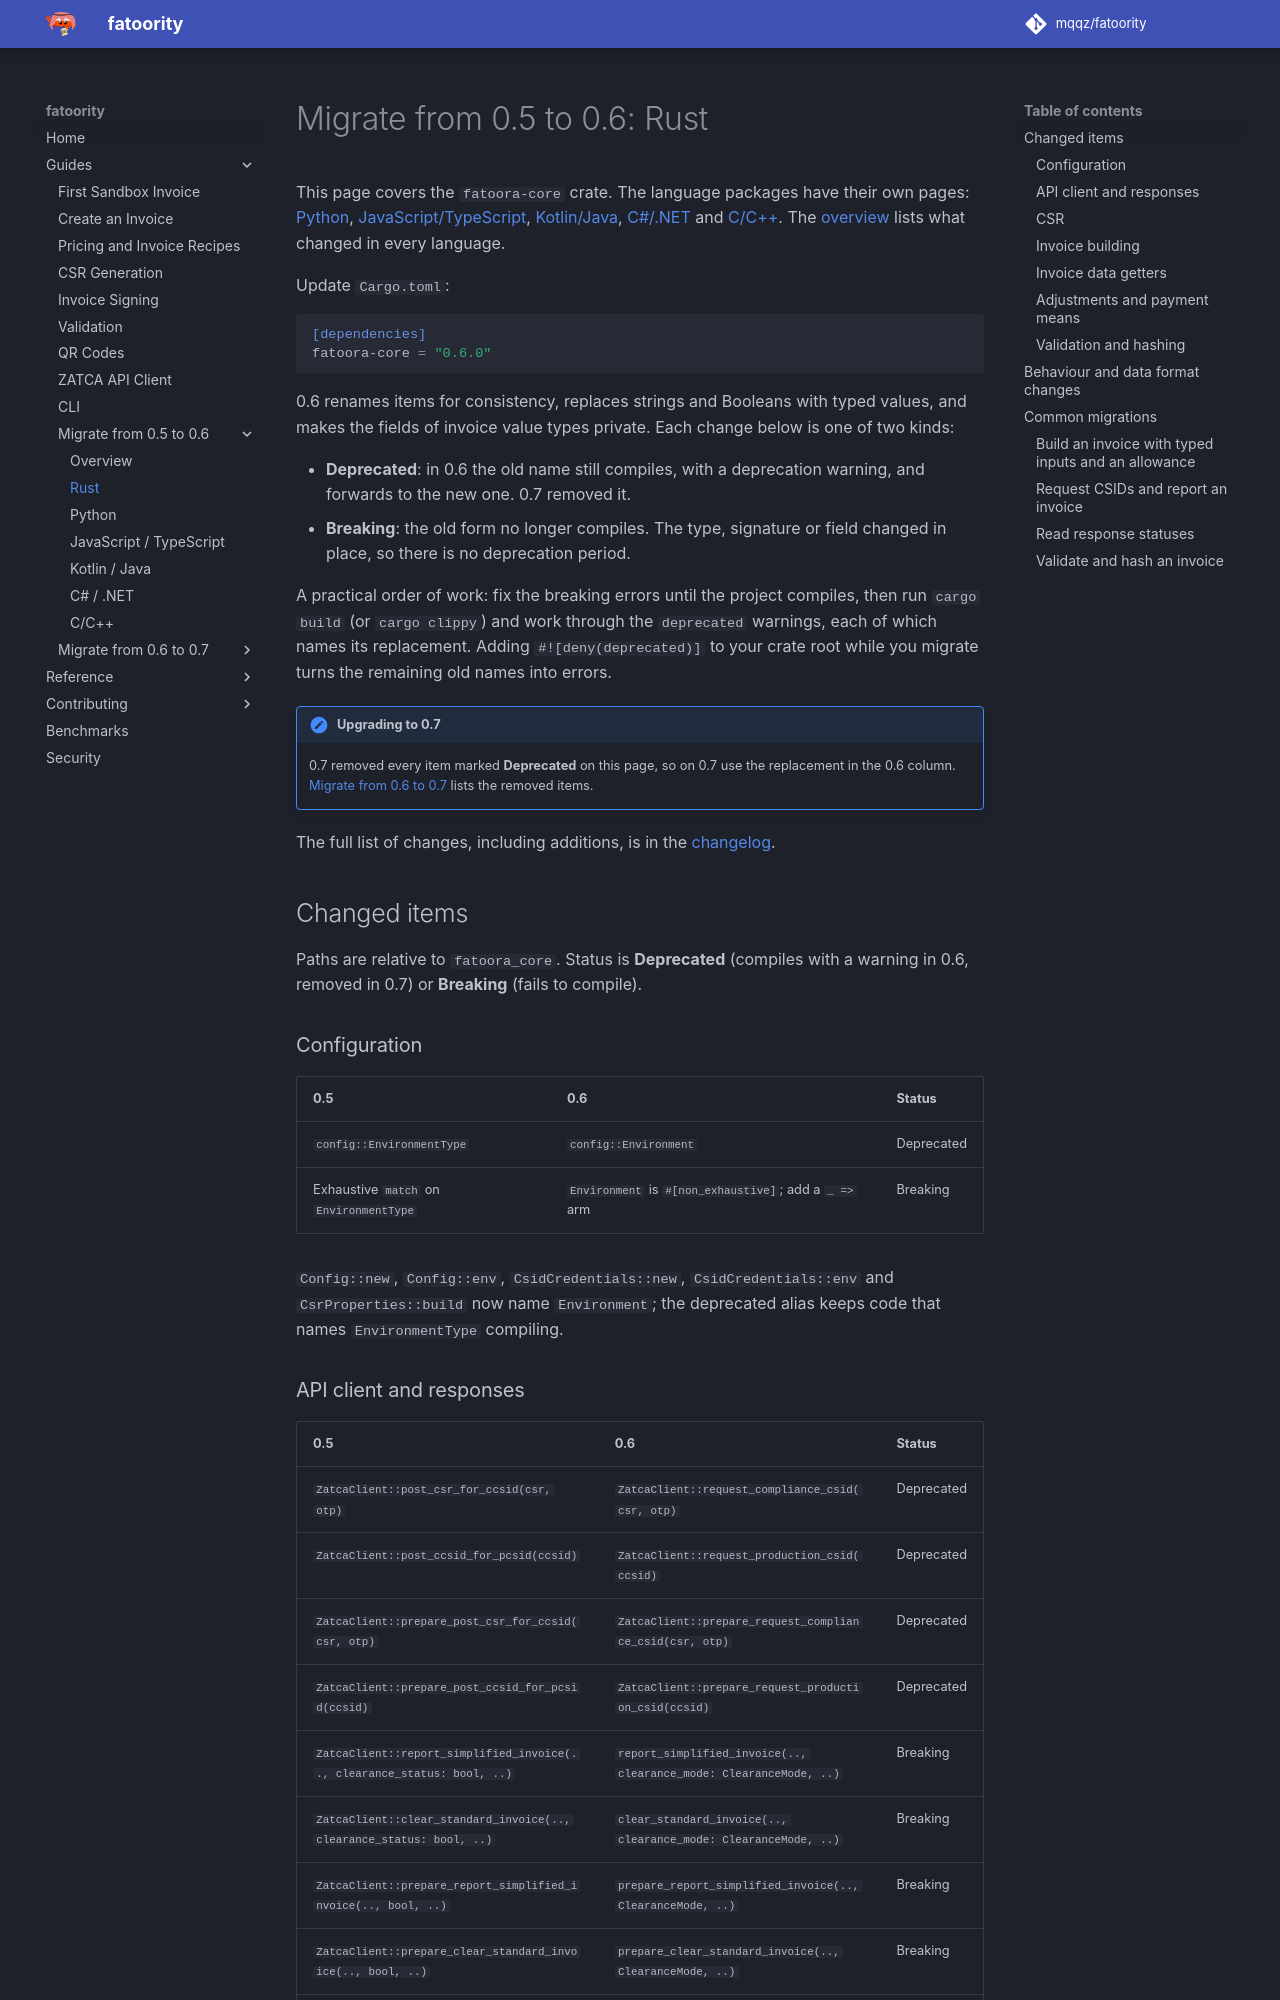

repository: mqqz/fatoority · page: guides/migrate-0.6/rust/index.html · generator: mkdocs

---
title: Migrate a Rust Project from fatoora-core 0.5 to 0.6
description: Every renamed, retyped, removed and deprecated fatoora-core item between 0.5 and 0.6, with before-and-after Rust code for the common migrations.
---

# Migrate from 0.5 to 0.6: Rust

This page covers the `fatoora-core` crate. The language packages have their own
pages: [Python](python.md), [JavaScript/TypeScript](javascript.md),
[Kotlin/Java](kotlin.md), [C#/.NET](csharp.md) and [C/C++](c.md). The
[overview](index.md) lists what changed in every language.

Update `Cargo.toml`:

```toml
[dependencies]
fatoora-core = "0.6.0"
```

0.6 renames items for consistency, replaces strings and Booleans with typed
values, and makes the fields of invoice value types private. Each change below
is one of two kinds:

- **Deprecated**: in 0.6 the old name still compiles, with a deprecation
  warning, and forwards to the new one. 0.7 removed it.
- **Breaking**: the old form no longer compiles. The type, signature or field
  changed in place, so there is no deprecation period.

A practical order of work: fix the breaking errors until the project compiles,
then run `cargo build` (or `cargo clippy`) and work through the `deprecated`
warnings, each of which names its replacement. Adding `#![deny(deprecated)]`
to your crate root while you migrate turns the remaining old names into errors.

!!! note "Upgrading to 0.7"
    0.7 removed every item marked **Deprecated** on this page, so on 0.7 use
    the replacement in the 0.6 column.
    [Migrate from 0.6 to 0.7](../migrate-0.7/rust.md) lists the removed items.

The full list of changes, including additions, is in the
[changelog](https://github.com/mqqz/fatoority/blob/main/CHANGELOG.md).

## Changed items

Paths are relative to `fatoora_core`. Status is **Deprecated** (compiles with a
warning in 0.6, removed in 0.7) or **Breaking** (fails to compile).

### Configuration

| 0.5 | 0.6 | Status |
| --- | --- | --- |
| `config::EnvironmentType` | `config::Environment` | Deprecated |
| Exhaustive `match` on `EnvironmentType` | `Environment` is `#[non_exhaustive]`; add a `_ =>` arm | Breaking |

`Config::new`, `Config::env`, `CsidCredentials::new`, `CsidCredentials::env`
and `CsrProperties::build` now name `Environment`; the deprecated alias keeps
code that names `EnvironmentType` compiling.
